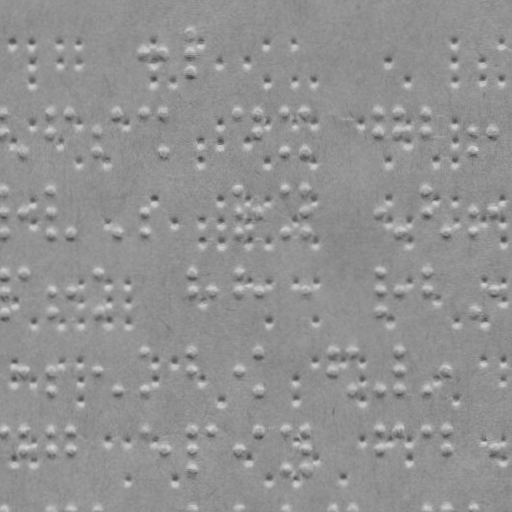

Values plotted in this chart, from the file beside it:
x, y
142.7, 51.18
162.7, 51.11
189.6, 27.02
189.7, 51.02
189.7, 71.02
1.889, 113.7
1.955, 132.7
22.02, 151.6
49.89, 113.5
49.95, 132.5
69.89, 113.4
95.95, 132.3
96.02, 151.3
115.9, 113.3
142.9, 113.2
162.9, 113.1
163, 151.1
235.9, 112.9
255.9, 112.8
256, 131.8
283.9, 112.7
284, 150.7
304.9, 112.6
305, 150.6
378.9, 112.4
379, 131.4
397.9, 112.3
398, 131.3
424.9, 112.2
425, 131.2
473, 131
473, 150
492, 131
2.157, 190.7
2.234, 212.7
2.304, 232.7
22.23, 212.6
50.16, 190.5
50.23, 212.5
50.3, 232.5
70.3, 232.4
116.3, 232.3
143.2, 212.2
143.3, 232.2
284.2, 189.7
284.3, 231.7
305.2, 189.6
305.2, 211.6
305.3, 231.6
379.2, 211.4
398.3, 231.3
425.2, 189.2
425.2, 211.2
444.3, 231.1
473.2, 211
473.3, 231
492.2, 211
2.444, 272.7
2.51, 291.7
2.58, 311.7
... 241 more rows
